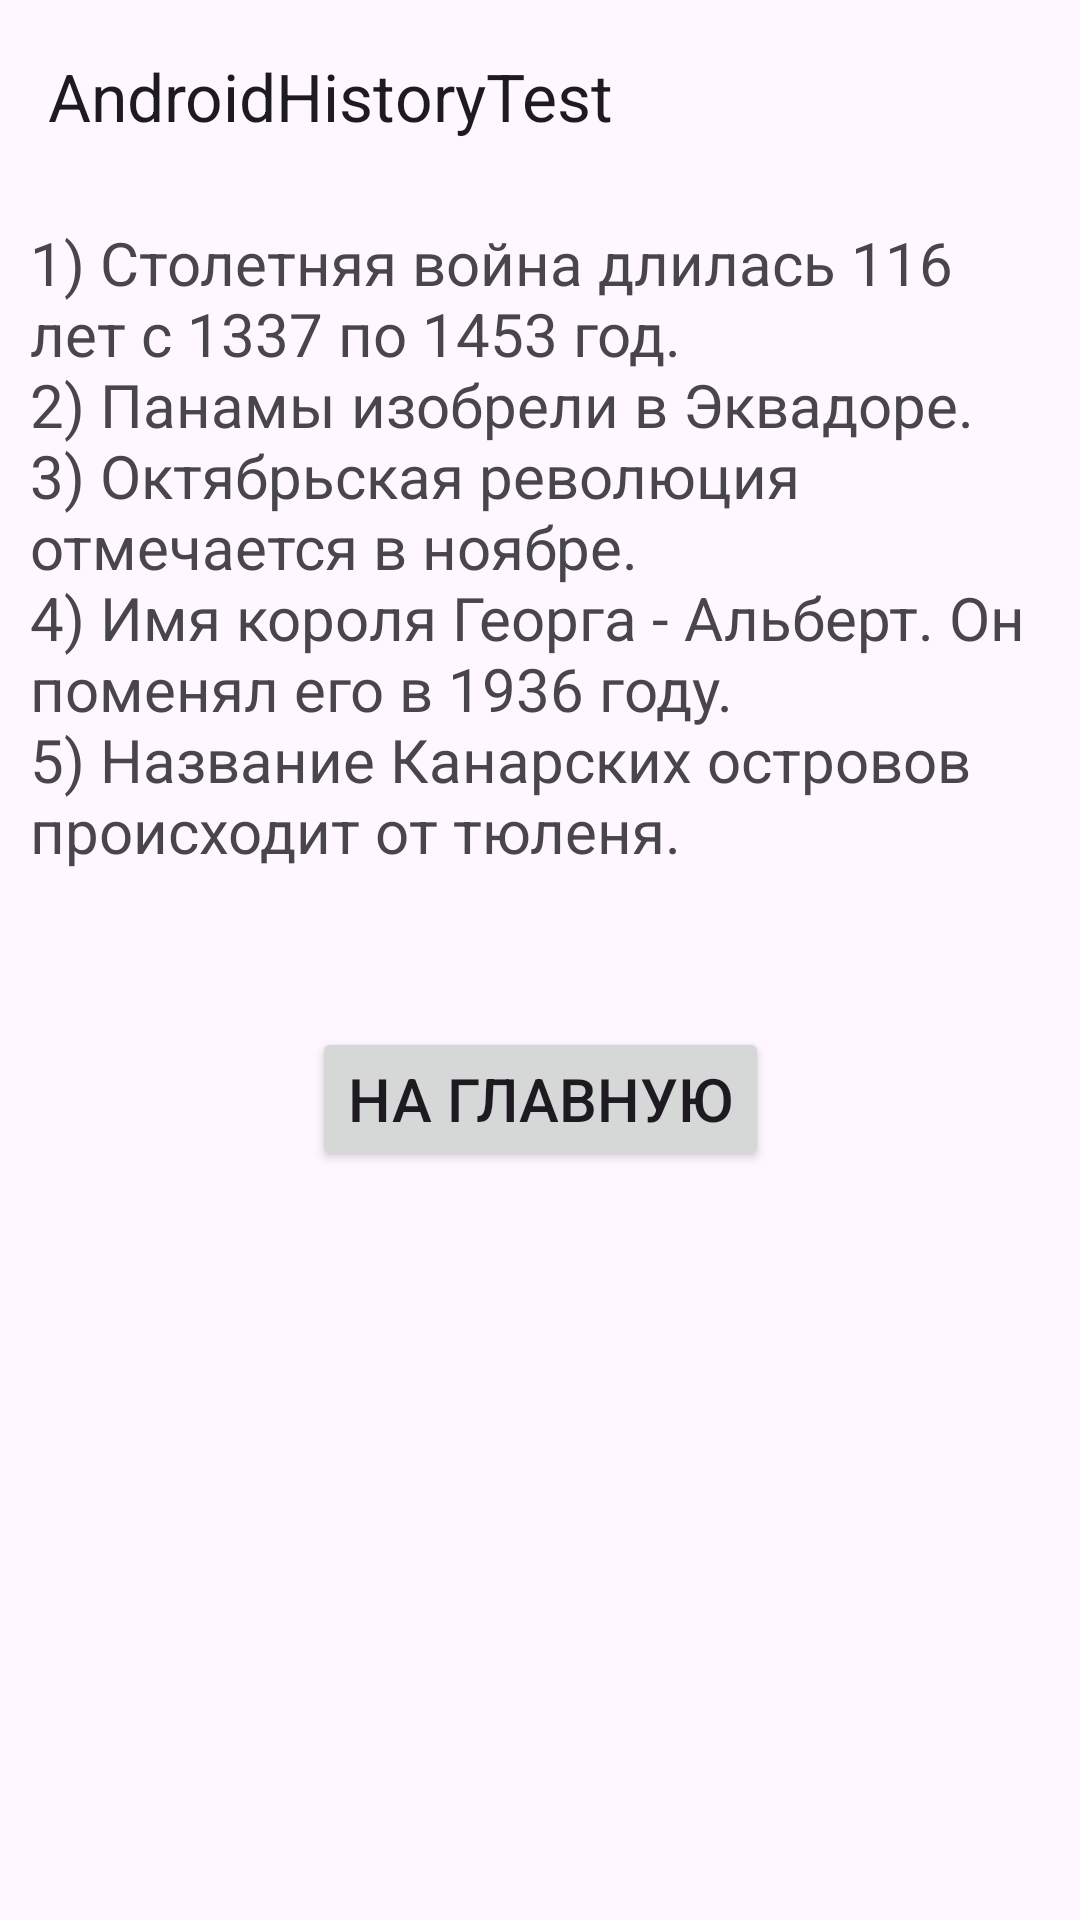

Produce the Android XML layout that renders to this screen, including the resource entries it uses.
<!-- AndroidManifest.xml: application theme Theme.AndroidHistoryTest -->
<!-- res/layout/activity_answers.xml -->
<?xml version="1.0" encoding="utf-8"?>
<androidx.constraintlayout.widget.ConstraintLayout xmlns:android="http://schemas.android.com/apk/res/android"
    xmlns:app="http://schemas.android.com/apk/res-auto"
    xmlns:tools="http://schemas.android.com/tools"
    android:id="@+id/main"
    android:layout_width="match_parent"
    android:layout_height="match_parent"
    tools:context=".Answers">

    <androidx.appcompat.widget.Toolbar
        android:id="@+id/toolbar"
        android:layout_width="match_parent"
        android:layout_height="wrap_content"
        android:background="@color/violet"
        app:title="@string/app_name"
        tools:ignore="MissingConstraints" />

        <LinearLayout
            android:id="@+id/layout"
            android:layout_width="match_parent"
            android:layout_height="wrap_content"
            android:orientation="vertical"
            android:padding="5dp"
            app:layout_constraintTop_toBottomOf="@id/toolbar"
            tools:ignore="MissingConstraints">


            <TextView
                android:id="@+id/test1Text"
                android:textSize="20sp"
                android:layout_width="wrap_content"
                android:layout_height="wrap_content"
                android:layout_margin="5dp"
                android:text="@string/answers" />

        </LinearLayout>
    <TextView
        android:id="@+id/score"
        android:layout_width="wrap_content"
        android:layout_height="wrap_content"
        android:textSize="20sp"
        android:layout_margin="10dp"
        app:layout_constraintEnd_toEndOf="parent"
        app:layout_constraintStart_toStartOf="parent"
        app:layout_constraintTop_toBottomOf="@id/layout"
        />
    <Button
        android:layout_width="wrap_content"
        android:layout_height="wrap_content"
        android:textSize="20sp"
        android:text="@string/begin"
        android:layout_margin="5dp"
        tools:ignore="MissingConstraints"
        app:layout_constraintEnd_toEndOf="parent"
        app:layout_constraintStart_toStartOf="parent"
        app:layout_constraintTop_toBottomOf="@id/score"
        android:onClick="toMain"
        />
</androidx.constraintlayout.widget.ConstraintLayout>
<!-- resources referenced by this layout -->
<resources>
  <string name="answers">1) Столетняя война длилась 116 лет с 1337 по 1453 год. \n2) Панамы изобрели в Эквадоре. \n3) Октябрьская революция отмечается в ноябре. \n4) Имя короля Георга - Альберт. Он поменял его в 1936 году. \n5) Название Канарских островов происходит от тюленя.</string>
  <string name="app_name">AndroidHistoryTest</string>
  <string name="begin">На главную</string>
  <style name="Theme.AndroidHistoryTest" parent="Base.Theme.AndroidHistoryTest" />
  <style name="Base.Theme.AndroidHistoryTest" parent="Theme.Material3.DayNight.NoActionBar">
          
          
      </style>
</resources>
